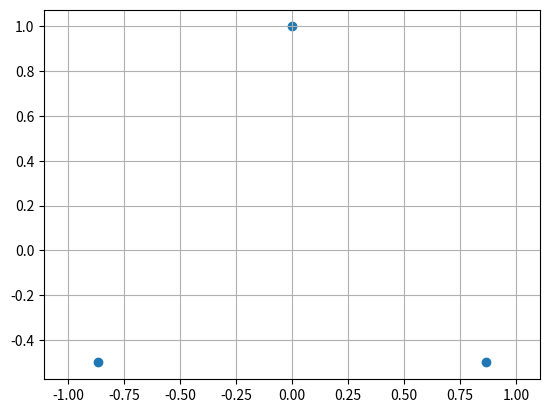

This figure's Python source: (Note: this script raises an exception after producing the figure.)
import os

import numpy as np
import matplotlib.pyplot as plt


class ChaosGame:
    def __init__(self, n: int, r: float = 0.5):
        if not isinstance(n, int):
            raise TypeError(f'n must be integer, not {type(n)}')
        if not isinstance(r, float):
            raise TypeError(f'f must be float, not {type(r)}')
        if n < 3:
            raise ValueError(f'n must >= 3, not {n = }')
        if not 0 < r < 1:
            raise ValueError(f'Must have 0 < r < 1, not {r = }')
        self._n = n
        self._r = r
        self._vertices = self._generate_ngon()
        self.sequence = None
        self.vertex_indices = None

    def _generate_ngon(self):
        vertices = np.empty((self._n, 2))
        angles = distributed_angles(self._n)
        vertices[:, 0] = np.sin(angles)
        vertices[:, 1] = np.cos(angles)
        return vertices

    def plot_ngon(self):
        """Plot the positions of the vertices in the ngon."""
        fig, ax = plt.subplots()
        ax.scatter(self._vertices[:, 0], self._vertices[:, 1])
        ax.grid()
        ax.axis('equal')
        fig.savefig(f'output/vertices_{self._n}-gon')
        plt.close(fig)

    def _starting_point(self):
        w = np.random.random(size=self._n)
        w /= np.sum(w)
        v = w.dot(self._vertices)
        return v

    def iterate(self, steps: int, discard: int = 5) -> np.ndarray:
        assert isinstance(steps, int)
        assert isinstance(discard, int)
        seq = np.empty((steps, 2))
        indices = np.empty(steps, dtype=int)
        seq[0] = self._starting_point()
        for _ in range(discard):
            seq[0], indices[0] = self._sequence_step(seq[0])
        for i in range(steps - 1):
            seq[i+1], indices[i+1] = self._sequence_step(seq[i])
        self.sequence = seq
        self.vertex_indices = indices

    def _sequence_step(self, x):
        i = np.random.randint(0, self._n)
        c = self._r*x + (1 - self._r)*self._vertices[i]
        return c, i

    def plot(self, color: bool = False, cmap: str = 'rainbow'):
        if color:
            colors = self.gradient_color
        else:
            colors = 'black'
        fig, ax = plt.subplots()
        ax.scatter(
            self.sequence[:, 0],
            self.sequence[:, 1],
            c=colors,
            cmap=cmap,
            s=0.1,
            marker='.'
        )
        ax.axis('equal')
        ax.axis('off')
        return fig, ax

    def show(self, color: bool = False, cmap: str = 'rainbow'):
        self.plot(color, cmap)
        plt.show()

    @property
    def gradient_color(self):
        colors = [self.vertex_indices[0]]
        for idx in self.vertex_indices[1:]:
            colors.append(0.5*(colors[-1] + idx))
        return colors

    def savepng(self, outfile, color=False, cmap='rainbow'):
        fig, _ = self.plot(color, cmap)
        file_ext = os.path.splitext(outfile)[1]
        if file_ext not in ['', '.png']:
            s = f'output filename should have extension .png, not {file_ext}'
            raise ValueError(s)
        fig.savefig(outfile)
        plt.close(fig)


def distributed_angles(n: int):
    return np.linspace(0, 2*np.pi, n + 1)[:-1]


def plot_ngon_vertices():
    for i in range(3, 9):
        g = ChaosGame(i)
        g.plot_ngon()


def plot_points_in_pentagon():
    g = ChaosGame(5)
    N = 1000
    v = np.empty((N, 2))
    for i in range(N):
        v[i] = g._starting_point()

    fig, ax = plt.subplots()
    ax.scatter(v[:, 0], v[:, 1])
    ax.axis('equal')
    ax.axis('off')
    fig.savefig('output/pentagon_1000_points')
    plt.close(fig)


def plot_sequence():
    g = ChaosGame(3, 0.5)
    g.iterate(steps=10_000)
    g.show(color=False)
    g.show(color=True)
    g.savepng('output/triangle_no_ext', color=True)
    g.savepng('output/triangle_ext.png', color=True)


def generate_some_figures():
    n_values = [3, 4, 5, 5, 6]
    r_values = [1/2, 1/3, 1/3, 3/8, 1/3]
    for m, (n, r) in enumerate(zip(n_values, r_values)):
        g = ChaosGame(n, r)
        g.iterate(10_000)
        fname = f'figures/chaos{m+1}.png'
        g.savepng(fname, color=True)


if __name__ == '__main__':
    plot_ngon_vertices()
    plot_points_in_pentagon()
    plot_sequence()
    generate_some_figures()
